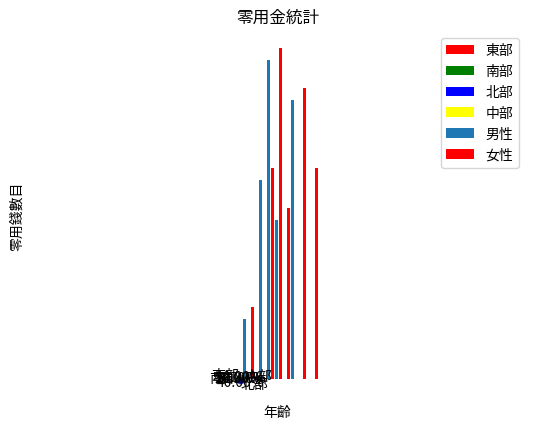

Python code for this plot:
# -*- coding: utf-8 -*-
"""
Created on Mon Sep 23 11:38:17 2019

@author: user
"""

#模組名稱.bar(x座標串列,y座標串列,其他參數) =>繪製柱狀圖
#模組名稱.pie(x座標串列,y座標串列,其他參數) =>繪製圓餅圖


import matplotlib.pyplot as plt

#實例練習bar 課本7-7
listx=[1,5,7,9,13,16]
listy=[15,50,80,40,70,50]
listx1=[3,8,10,12,16,19]
listy1=[18,53,83,43,73,53]
plt.bar(listx,listy,label="男性")
plt.bar(listx1,listy1,color="red",label="女性")
plt.legend()
plt.title("零用金統計")
plt.xlabel("年齡")
plt.ylabel("零用錢數目")
plt.xlim(0.0,20.0)
plt.ylim(0,100)
plt.show()

#實例練習pie 課本7-9
labels=["東部","南部","北部","中部"]
sizes=[5,10,20,15]
colors=["red","green","blue","yellow"]
explode=(0,0,0.05,0)
plt.pie(sizes,explode=explode,labels=labels,colors=colors,labeldistance=1.1,autopct="%2.2f%%",shadow=True,startangle=90,pctdistance=0.6)
plt.axis("equal") #正圓形
plt.legend()
plt.show()


